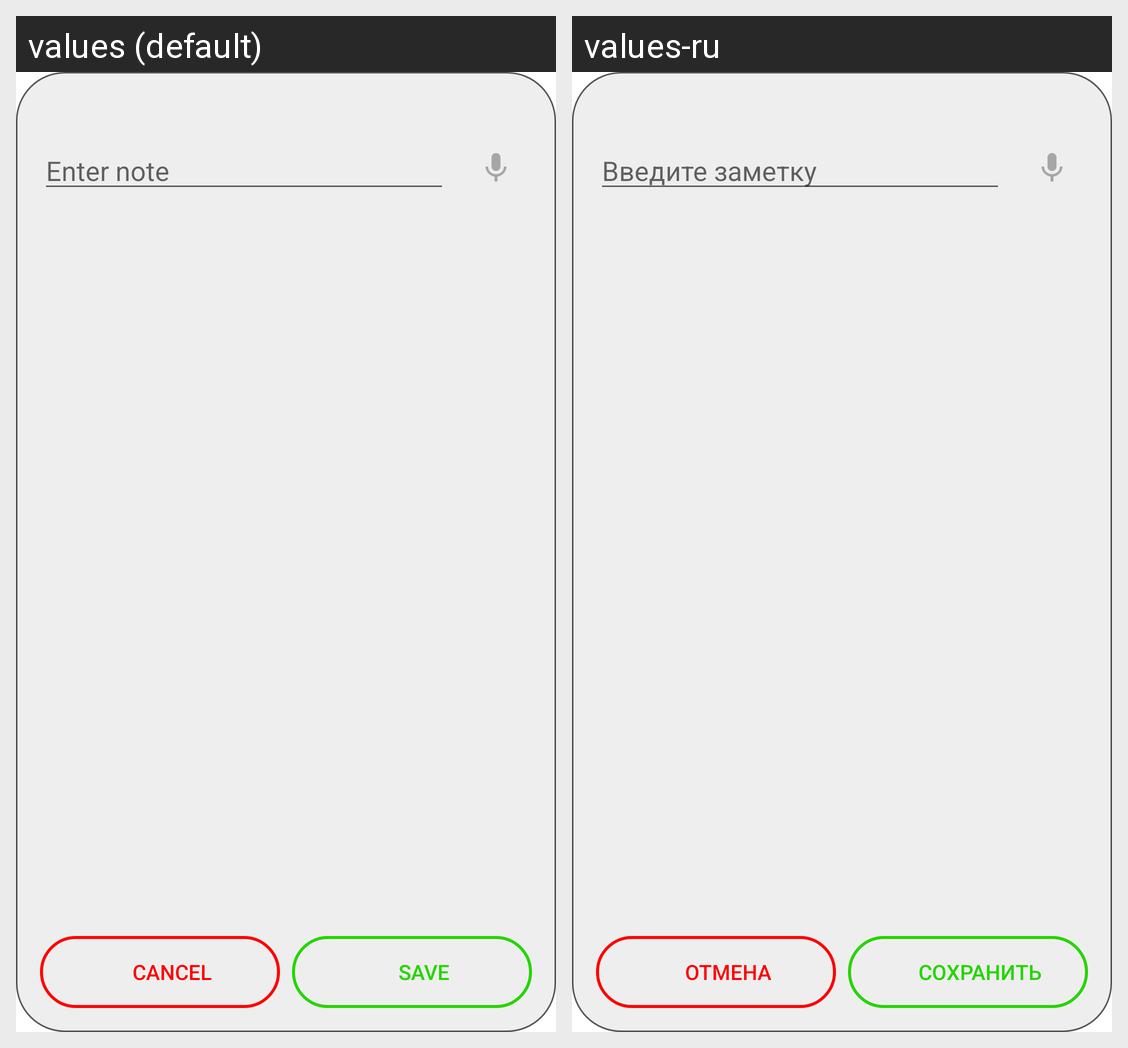

Locale-by-locale string values for the Android screen shown in this grid:
Android screen res/layout/note_dialog.xml rendered under 2 locales, left to right: values (default), values-ru. Device: Nexus 5 (rendered at 1080×1920; each locale shown at half size, 540×960, under a caption strip naming it); theme Theme.QuickMDCapture.
Strings drawn on this screen, with the default value and each locale's value (text and hints the layout hard-codes, and strings that could not be matched under every locale, appear in the picture but are not listed):

enter_note
  values: Enter note
  values-ru: Введите заметку

cancel
  values: Cancel
  values-ru: Отмена

save
  values: Save
  values-ru: Сохранить
